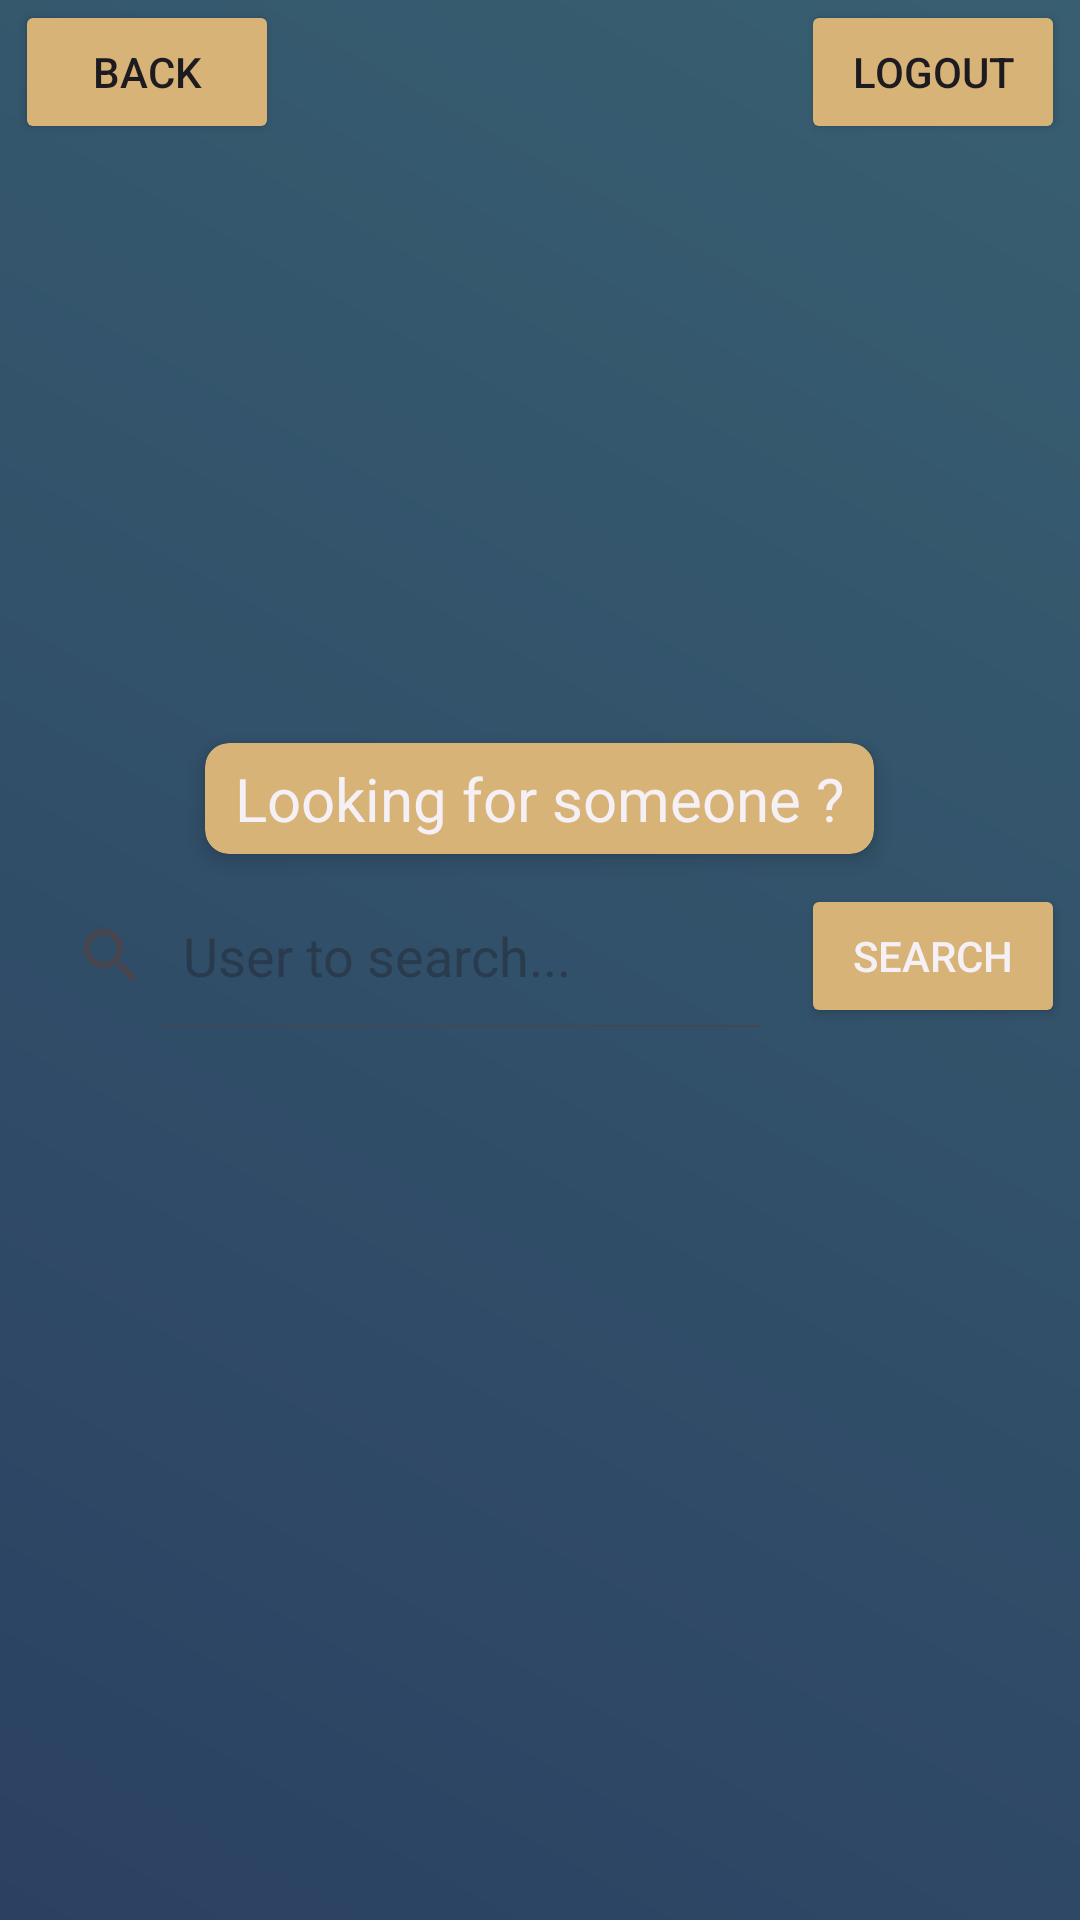

Here is an Android app screen rendered from its layout file. Give the layout XML and the strings, colors and styles it references.
<!-- AndroidManifest.xml: application theme Theme.SwiftyCompanion -->
<!-- res/layout/search_user.xml -->
<?xml version="1.0" encoding="utf-8"?>
<androidx.constraintlayout.widget.ConstraintLayout xmlns:android="http://schemas.android.com/apk/res/android"
    xmlns:tools="http://schemas.android.com/tools"
    android:layout_width="match_parent"
    android:layout_height="match_parent"
    xmlns:app="http://schemas.android.com/apk/res-auto"
    android:background="@drawable/gradient">
    <LinearLayout
        android:id="@+id/header"
        android:layout_width="match_parent"
        android:layout_height="wrap_content"
        android:orientation="horizontal"
        tools:ignore="MissingConstraints">
        <Button
            android:id="@+id/back"
            android:layout_width="wrap_content"
            android:layout_height="wrap_content"
            android:layout_marginStart="5dp"
            android:backgroundTint="@color/ecru"
            android:text="@string/back" />
        <View
            android:layout_width="0dp"
            android:layout_height="0dp"
            android:layout_weight="1"/>
        <Button
            android:id="@+id/logout"
            android:layout_width="wrap_content"
            android:layout_height="wrap_content"
            android:layout_marginEnd="5dp"
            android:backgroundTint="@color/ecru"
            android:text="@string/logout" />
    </LinearLayout>
    <LinearLayout
        android:id="@+id/search"
        android:layout_width="match_parent"
        android:layout_height="wrap_content"
        android:orientation="vertical"
        app:layout_constraintTop_toTopOf="@+id/header"
        app:layout_constraintBottom_toBottomOf="parent"
        app:layout_constraintStart_toStartOf="parent"
        app:layout_constraintEnd_toEndOf="parent"
        tools:ignore="MissingConstraints">
        <ImageView
            android:layout_width="wrap_content"
            android:layout_gravity="center"
            android:layout_height="150dp"
            app:srcCompat="@drawable/search"
            android:contentDescription="@string/todo" />
        <androidx.cardview.widget.CardView
            android:layout_width="wrap_content"
            android:layout_height="wrap_content"
            android:layout_gravity="center"
            android:layout_marginBottom="10dp"
            app:cardCornerRadius="8dp"
            app:cardElevation="4dp"
            app:cardBackgroundColor="@color/ecru">
            <TextView
                android:layout_width="wrap_content"
                android:layout_height="wrap_content"
                android:layout_marginStart="10dp"
                android:layout_marginEnd="10dp"
                android:layout_marginTop="5dp"
                android:layout_marginBottom="5dp"
                android:textColor="@color/magnolia"
                android:text="@string/looking_for_someone"
                android:textSize="20sp"/>
        </androidx.cardview.widget.CardView>
        <LinearLayout
            android:layout_width="match_parent"
            android:layout_height="match_parent"
            android:orientation="horizontal">
            <SearchView
                android:id="@+id/searchView"
                android:layout_width="0dp"
                android:layout_height="wrap_content"
                android:layout_marginStart="5dp"
                android:layout_marginEnd="5dp"
                android:layout_weight="1"
                android:iconifiedByDefault="false"
                android:background="@drawable/bg_white_rounded"
                android:queryHint="User to search..."
                tools:ignore="MissingConstraints" />
            <Button
                android:id="@+id/user_search"
                android:layout_width="wrap_content"
                android:layout_height="wrap_content"
                android:layout_marginEnd="5dp"
                android:text="@string/search"
                android:textColor="@color/magnolia"
                android:backgroundTint="@color/ecru"/>
        </LinearLayout>
        <ListView
            android:id="@+id/recent"
            app:layout_constraintTop_toBottomOf="@+id/searchView"
            android:layout_width="match_parent"
            android:layout_height="200dp"
            android:layout_marginStart="5dp"
            android:layout_marginEnd="5dp"
            tools:ignore="MissingConstraints" />
    </LinearLayout>
</androidx.constraintlayout.widget.ConstraintLayout>
<!-- resources referenced by this layout -->
<resources>
  <color name="ecru">#D7B377</color>
  <color name="magnolia">#F5F0F6</color>
  <!-- drawable gradient (drawable) -->
  <?xml version="1.0" encoding="utf-8"?>
  <shape xmlns:android="http://schemas.android.com/apk/res/android"
      android:shape="rectangle">
      <gradient
          android:startColor="@color/indigo"
          android:endColor="@color/gray"
          android:angle="45"/>
  </shape>
  <string name="back">back</string>
  <string name="logout">logout</string>
  <string name="looking_for_someone">Looking for someone ?</string>
  <string name="search">search</string>
  <string name="todo">TODO</string>
  <style name="Theme.SwiftyCompanion" parent="Base.Theme.SwiftyCompanion" />
  <color name="indigo">#2B4162</color>
  <color name="gray">#385F71</color>
  <style name="Base.Theme.SwiftyCompanion" parent="Theme.Material3.DayNight.NoActionBar">
          
          <item name="colorPrimary">@color/gray</item>
      </style>
</resources>
